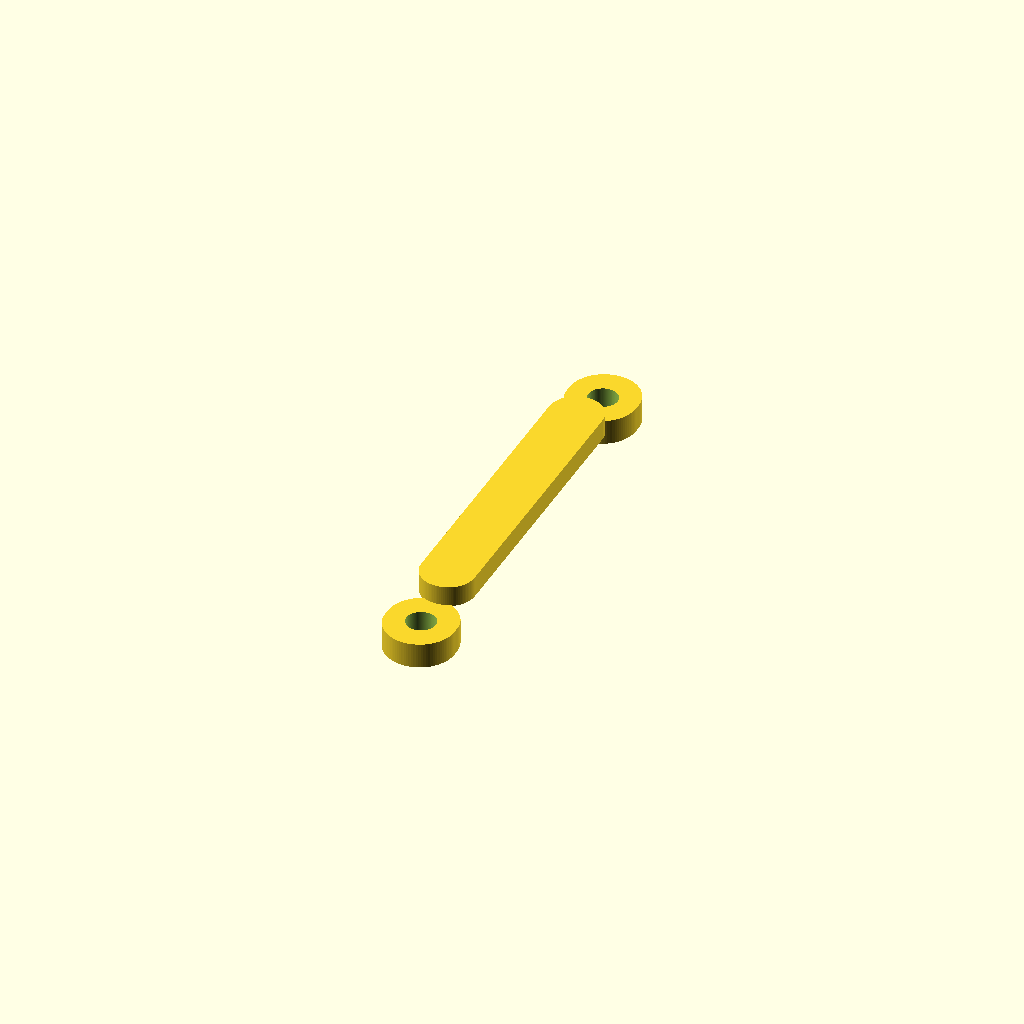
Cell 1 — every parameter at its default value.
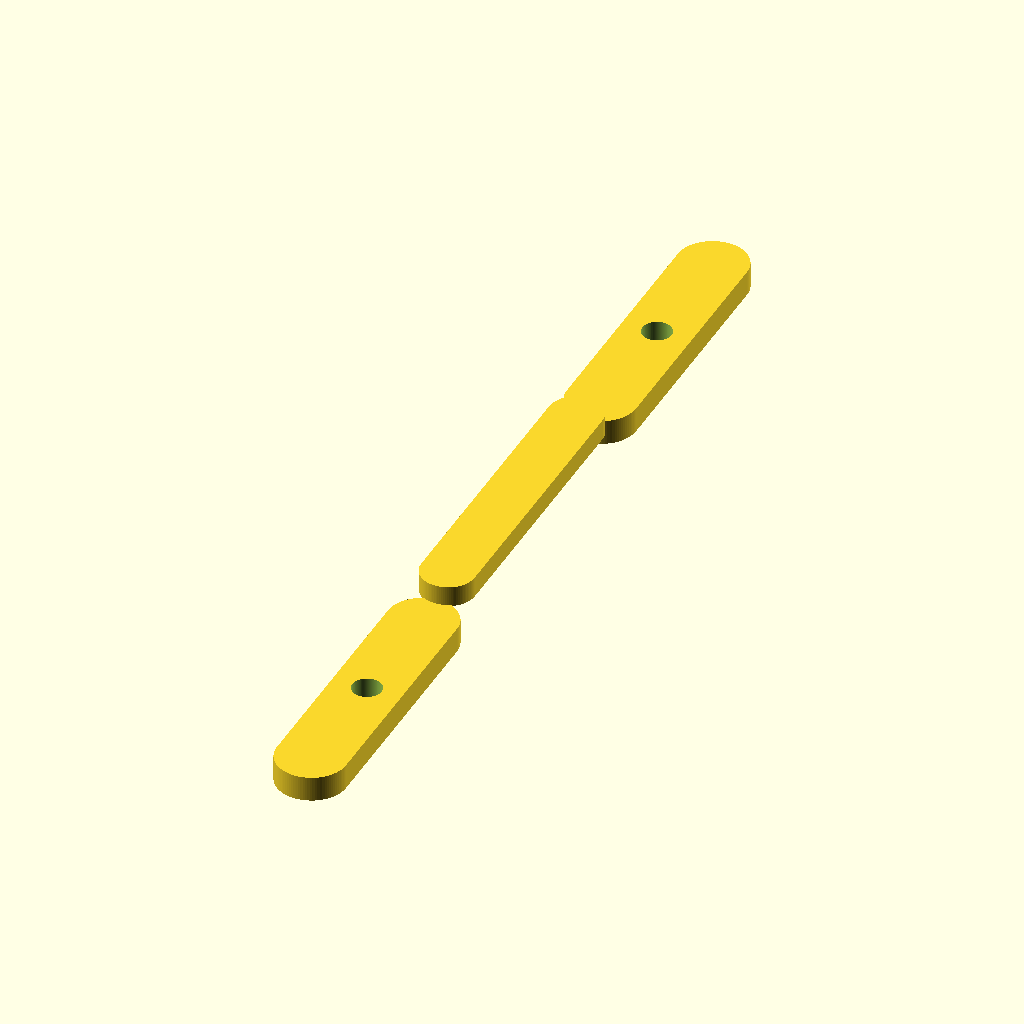
Cell 2: the same model with total_outer_length_y = 148.
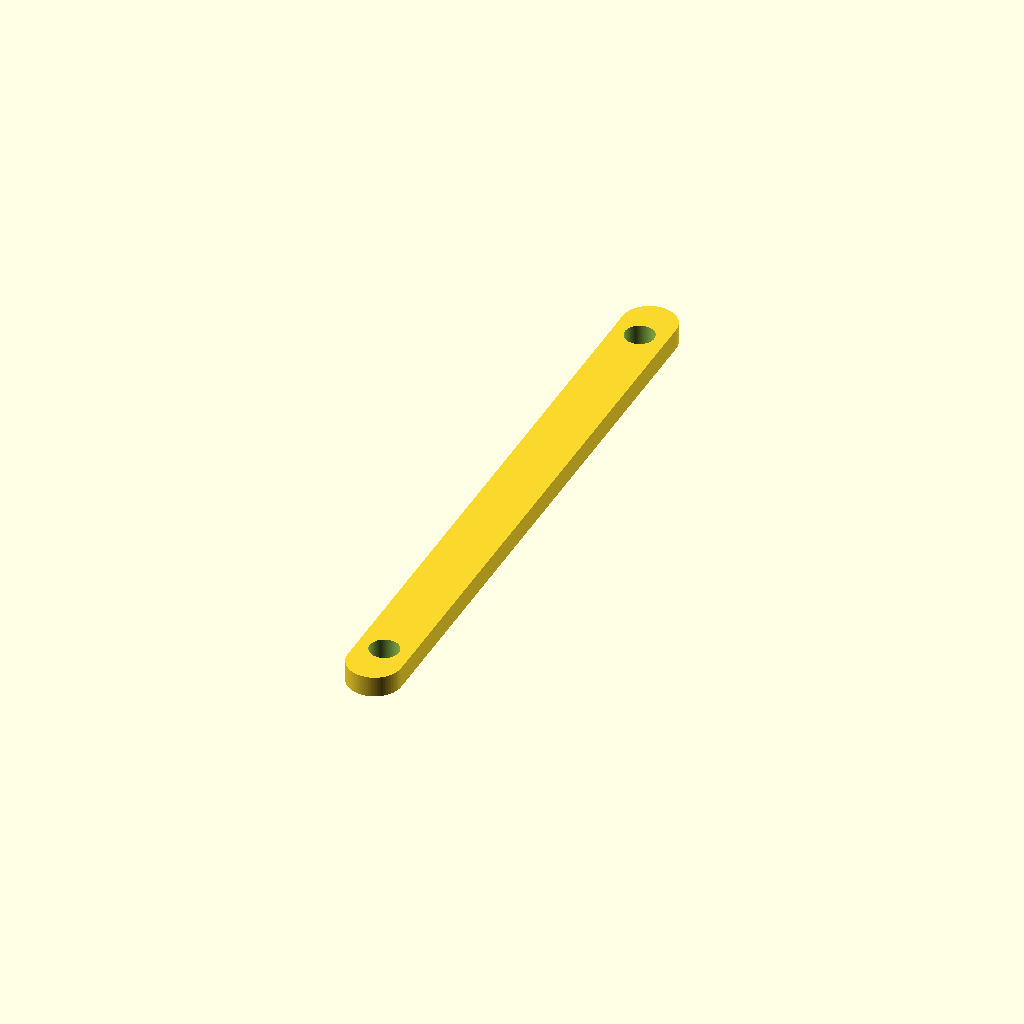
Cell 3: the same model with inner_body_span_y = 100.4.
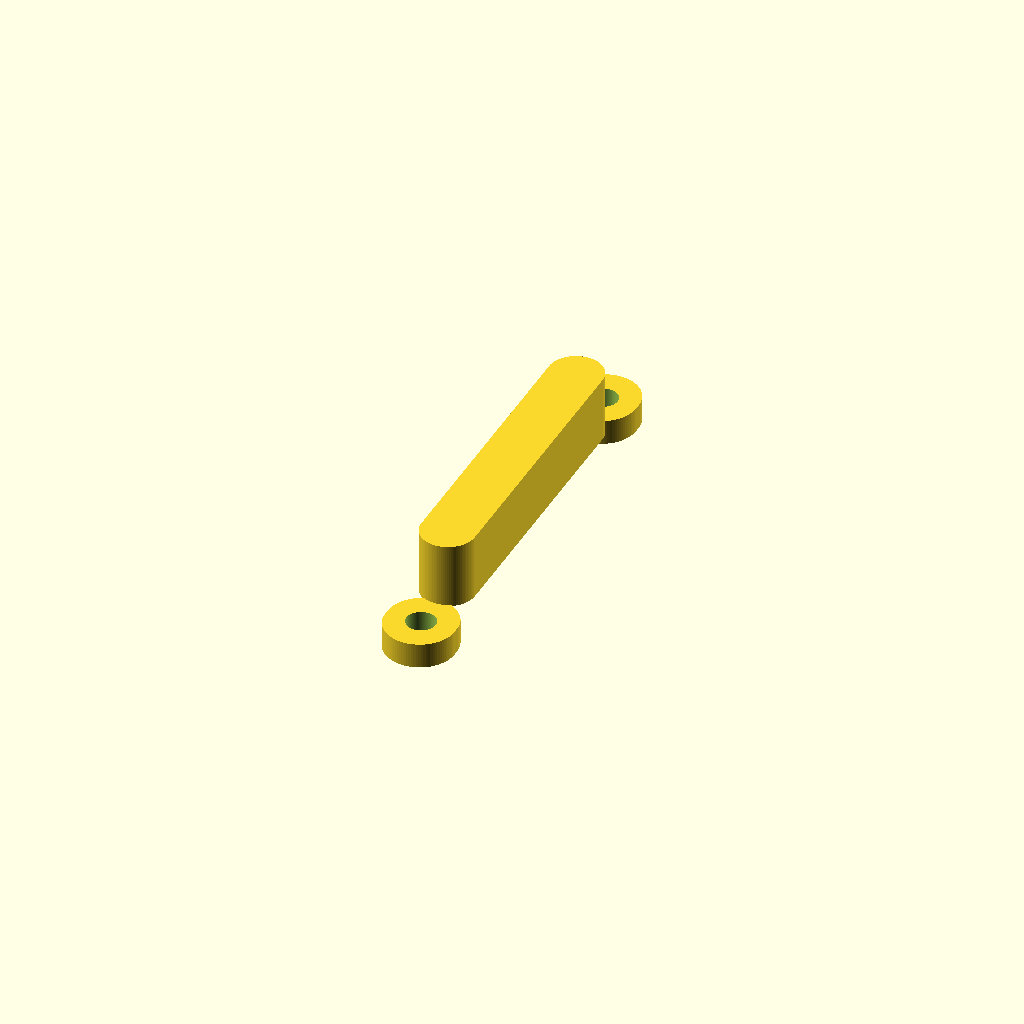
Cell 4: the same model with main_offset_step_height_z = 14.2.
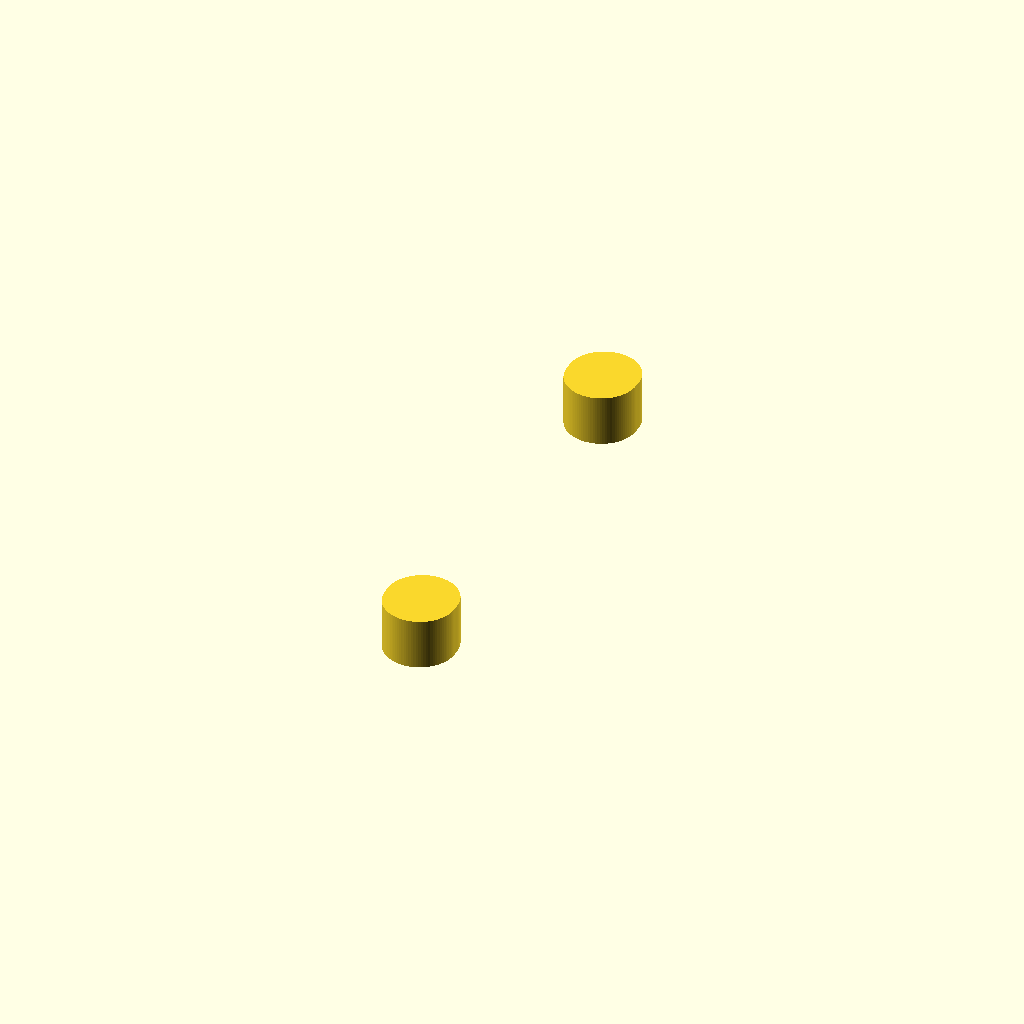
Cell 5 — tab_sub_thickness_z set to 8, the other parameters unchanged.
One fixed orthographic camera (rotation 55°, 0°, 25°; colour scheme Cornfield) for every cell.
The OpenSCAD source (projects/battery_strap_holder/source/battery_strap_holder_v01.scad):
use <../../../standards/hardware_library.scad>

// project_stem: battery_strap_holder
// version: v01
// task_mode: reference_based_reconstruction
// units: millimeters
// orientation: Z+ is up
// material: petg
// nozzle_diameter: 0.6
// physical_fit_status: NOT VERIFIED

$fn = 96;

project_stem = "battery_strap_holder";
version = "v01";
printer_name = "high_performance_corexy_300";
material = "petg";
nozzle_diameter = 0.6;

// Geometry Contract: authoritative caliper/photo-correlated dimensions.
total_outer_length_y = 74.0;
inner_body_span_y = 50.2;
main_offset_step_height_z = 7.1;
tab_sub_thickness_z = 4.0;

// Geometry Contract: inferred but parametric dimensions.
overall_width_x = 11.0;
center_bridge_width_x = 8.5;
wall_thickness = (overall_width_x - center_bridge_width_x) / 2;
bolt_size = "m4";
screw_fit_class = "normal";
profile_calibrated_hole_compensation = 0.15;

// Derived dimensions.
tab_length_y = (total_outer_length_y - inner_body_span_y) / 2;
half_outer_length_y = total_outer_length_y / 2;
half_inner_span_y = inner_body_span_y / 2;
mounting_hole_center_y_abs = half_outer_length_y - (tab_length_y / 2);
fit_clearance = profile_calibrated_hole_compensation;
hardware_hole_d = clearance_hole_d(bolt_size, screw_fit_class, material, nozzle_diameter);
profile_hole_d = clearance_base_d(bolt_size, screw_fit_class) + profile_calibrated_hole_compensation;
mounting_hole_d = max(hardware_hole_d, profile_hole_d);
bridge_overlap_y = 1.0;
bridge_overlap_z = 0.2;
bridge_length_y = inner_body_span_y + (2 * bridge_overlap_y);
bridge_bottom_z = tab_sub_thickness_z - bridge_overlap_z;
bridge_height_z = main_offset_step_height_z - bridge_bottom_z;
cutter_overlap_z = 0.5;
cutter_height_z = main_offset_step_height_z + (2 * cutter_overlap_z);
minimum_radius_margin = 0.01;
tab_corner_radius = min(overall_width_x / 2, tab_length_y / 2) - minimum_radius_margin;
bridge_corner_radius = min(center_bridge_width_x / 2, bridge_length_y / 2) - minimum_radius_margin;

module rounded_rect_2d(width_x, length_y, radius) {
    safe_radius = max(0, min(radius, (width_x / 2) - minimum_radius_margin, (length_y / 2) - minimum_radius_margin));

    if (safe_radius <= 0) {
        square([width_x, length_y], center=true);
    } else {
        hull() {
            for (x_pos = [-(width_x / 2) + safe_radius, (width_x / 2) - safe_radius])
                for (y_pos = [-(length_y / 2) + safe_radius, (length_y / 2) - safe_radius])
                    translate([x_pos, y_pos])
                        circle(r=safe_radius);
        }
    }
}

module end_tab_footprint_2d() {
    rounded_rect_2d(overall_width_x, tab_length_y, tab_corner_radius);
}

module bridge_footprint_2d() {
    rounded_rect_2d(center_bridge_width_x, bridge_length_y, bridge_corner_radius);
}

module mounting_hole_cutters() {
    for (y_sign = [-1, 1]) {
        translate([0, y_sign * mounting_hole_center_y_abs, -cutter_overlap_z])
            cylinder(h=cutter_height_z, d=mounting_hole_d);
    }
}

module end_tabs() {
    for (y_sign = [-1, 1]) {
        translate([0, y_sign * (half_outer_length_y - (tab_length_y / 2)), 0])
            linear_extrude(height=tab_sub_thickness_z)
                end_tab_footprint_2d();
    }
}

module raised_center_bridge() {
    translate([0, 0, bridge_bottom_z])
        linear_extrude(height=bridge_height_z)
            bridge_footprint_2d();
}

module battery_strap_holder() {
    difference() {
        union() {
            end_tabs();
            raised_center_bridge();
        }
        mounting_hole_cutters();
    }
}

battery_strap_holder();
Parameter table extracted from the source (name, type, default, range or options):
project_stem: string, default "battery_strap_holder"
version: string, default "v01"
printer_name: string, default "high_performance_corexy_300"
material: string, default "petg"
nozzle_diameter: number, default 0.6
total_outer_length_y: number, default 74
inner_body_span_y: number, default 50.2
main_offset_step_height_z: number, default 7.1
tab_sub_thickness_z: number, default 4
overall_width_x: number, default 11
center_bridge_width_x: number, default 8.5
bolt_size: string, default "m4"
screw_fit_class: string, default "normal"
profile_calibrated_hole_compensation: number, default 0.15
bridge_overlap_y: number, default 1
bridge_overlap_z: number, default 0.2
cutter_overlap_z: number, default 0.5
minimum_radius_margin: number, default 0.01
